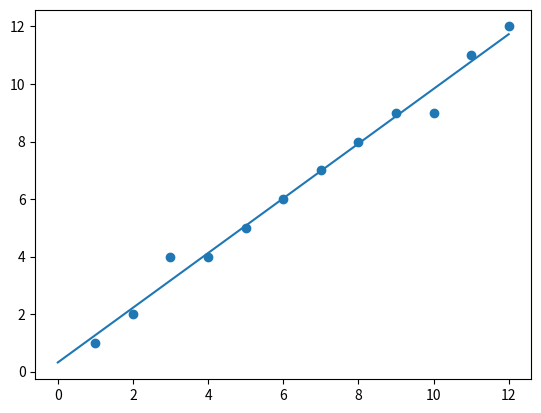

The matplotlib source for this figure:
import numpy as np
import random 
import matplotlib.pyplot as ply

x=np.array([1,2,3,4,5,6,7,8,9,10,11,12])
y = np.array([1,2,3,4,5,6,7,8,9,10,11,12])
X = np.array([[1,1,1,1,1,1,1,1,1,1,1,1,],x])


Y = np.array([1,2,4,4,5,6,7,8,9,9,11,12])

a=0
b=.9


theta=np.array([a,b])
thetatran=np.transpose(theta)


alpha = .001
grad = np.array([1.0,1.0])
toll =.0001
runs=0

while np.absolute(grad).max()> toll and runs<1000000:
    runs=runs+1
    for ii in range(len(theta)):
        Sum = 0
        for mm in range(len(Y)): 
            Sum = Sum+X[ii,mm]*(Y[mm] - (np.dot(thetatran,X[:,mm]))) 
        grad[ii] = Sum
        theta[ii] = theta[ii]+alpha*Sum
       

print(theta)
print(grad)
  

ply.scatter(x,Y)


xspan=np.linspace(0,12,num=100)
y=theta[0]+theta[1]*xspan
ply.plot(xspan,y)

ply.show()

       

  